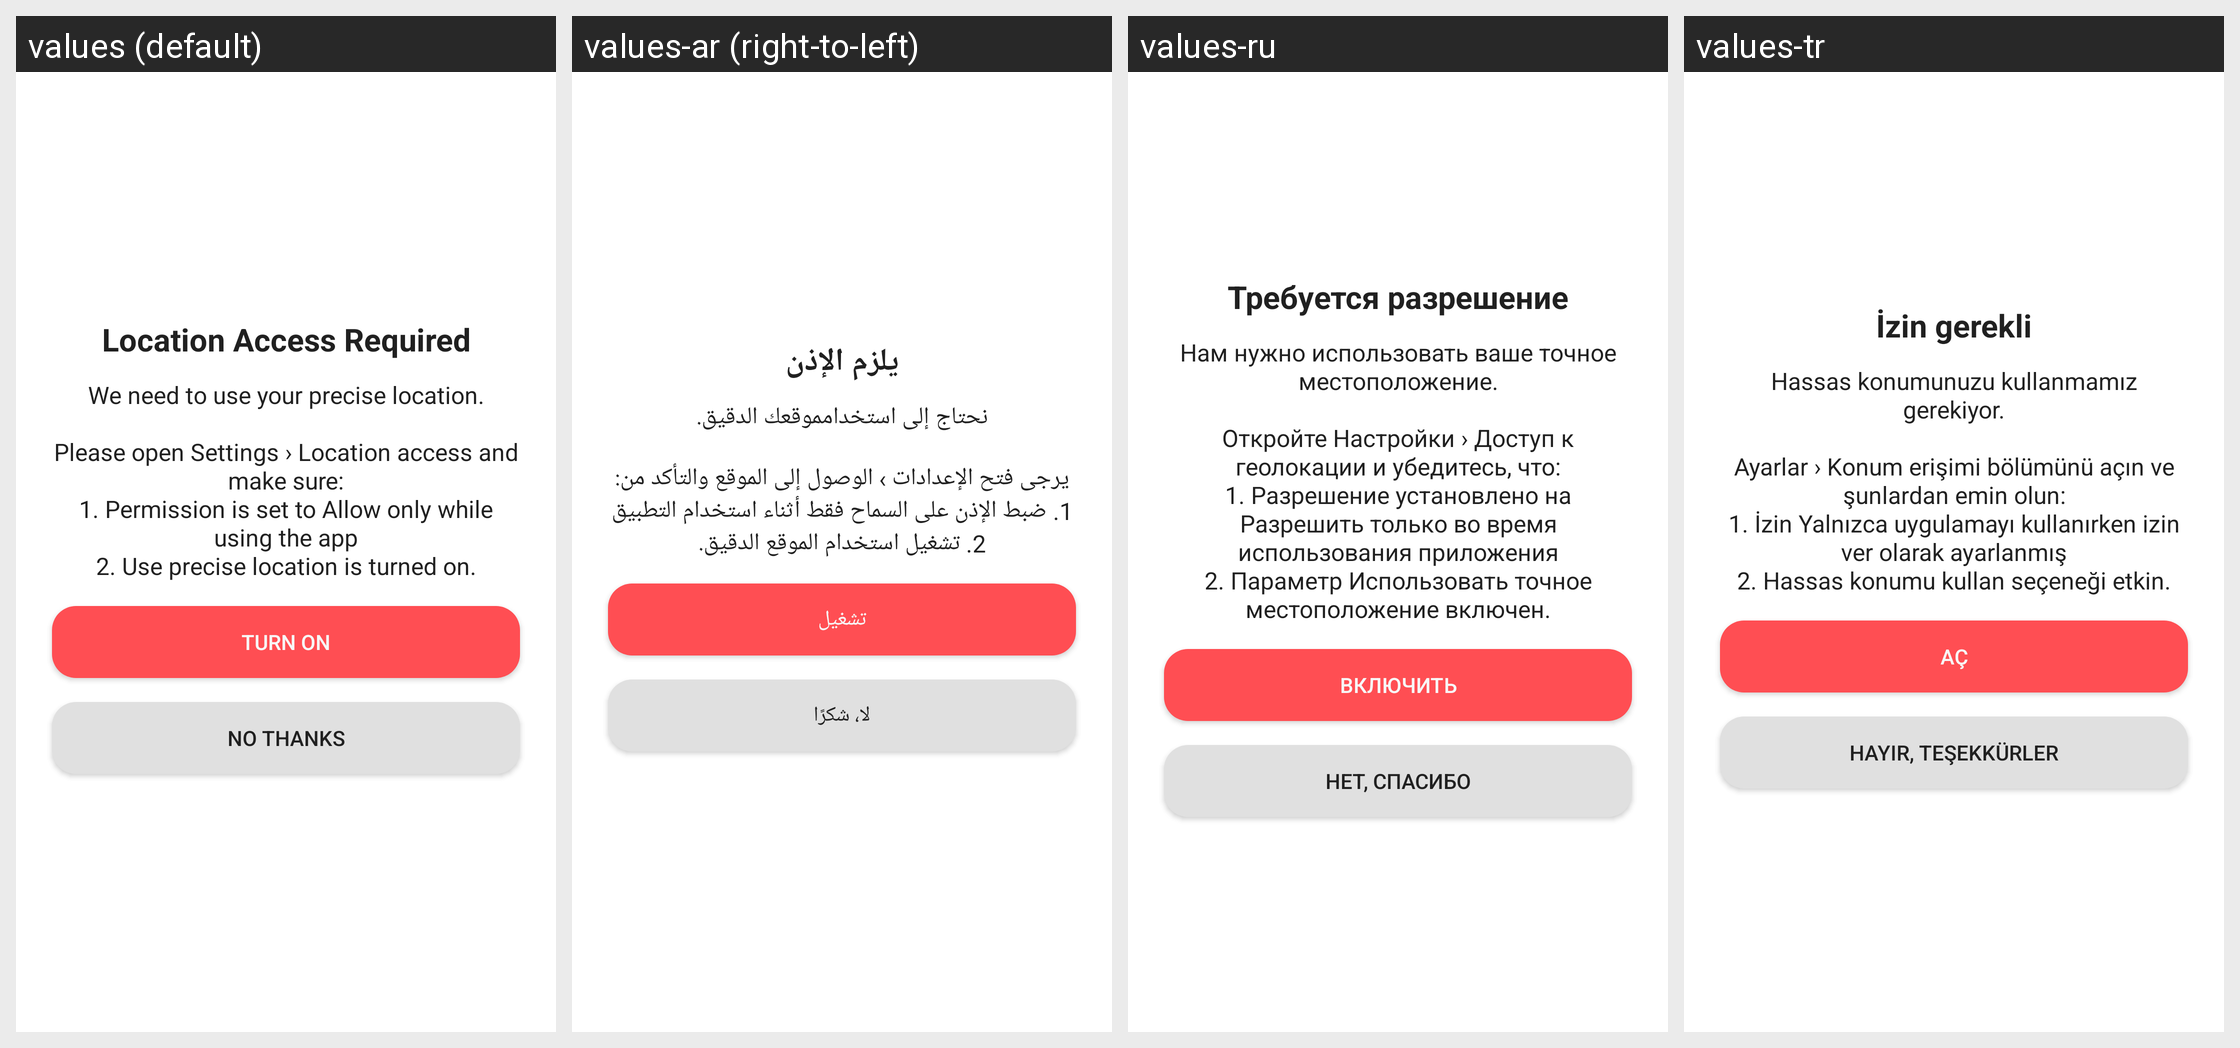

Locale-by-locale string values for the Android screen shown in this grid:
Android screen res/layout/dialog_location_permission.xml rendered under 4 locales, left to right: values (default), values-ar (right-to-left), values-ru, values-tr. Device: Nexus 5 (rendered at 1080×1920; each locale shown at half size, 540×960, under a caption strip naming it); theme AppTheme.
Other locales in the repository, not shown: values-de, values-en, values-en-rAU, values-en-rCA, values-en-rGB, values-en-rXC, values-es, values-es-rUS, values-fi, values-fr, values-fr-rCA, values-hi, values-id, values-in, values-it, values-ja, values-ko, values-ms, values-my, values-nl, values-pl, values-pt, values-pt-rBR, values-pt-rPT, values-th, values-vi, values-zh, values-zh-rCN, values-zh-rHK, values-zh-rTW.
Strings drawn on this screen, with the default value and each locale's value (text and hints the layout hard-codes, and strings that could not be matched under every locale, appear in the picture but are not listed):

dialog_location_permission_title
  values: Location Access Required
  values-ar: يلزم الإذن
  values-ru: Требуется разрешение
  values-tr: İzin gerekli

dialog_location_permission_API_31_hint
  values: We need to use your precise location.
      
      Please open Settings › Location access and make sure:
      1. Permission is set to Allow only while using the app
      2. Use precise location is turned on.
  values-ar: نحتاج إلى استخدامموقعك الدقيق.
      
      يرجى فتح الإعدادات › الوصول إلى الموقع والتأكد من:
      1. ضبط الإذن على السماح فقط أثناء استخدام التطبيق
      2. تشغيل استخدام الموقع الدقيق.
  values-ru: Нам нужно использовать ваше точное местоположение.
      
      Откройте Настройки › Доступ к геолокации и убедитесь, что:
      1. Разрешение установлено на Разрешить только во время использования приложения
      2. Параметр Использовать точное местоположение включен.
  values-tr: Hassas konumunuzu kullanmamız gerekiyor.
      
      Ayarlar › Konum erişimi bölümünü açın ve şunlardan emin olun:
      1. İzin Yalnızca uygulamayı kullanırken izin ver olarak ayarlanmış
      2. Hassas konumu kullan seçeneği etkin.

dialog_location_service_positive
  values: Turn on
  values-ar: تشغيل
  values-ru: Включить
  values-tr: Aç

dialog_location_service_negative
  values: No Thanks
  values-ar: لا، شكرًا
  values-ru: Нет, спасибо
  values-tr: Hayır, teşekkürler
